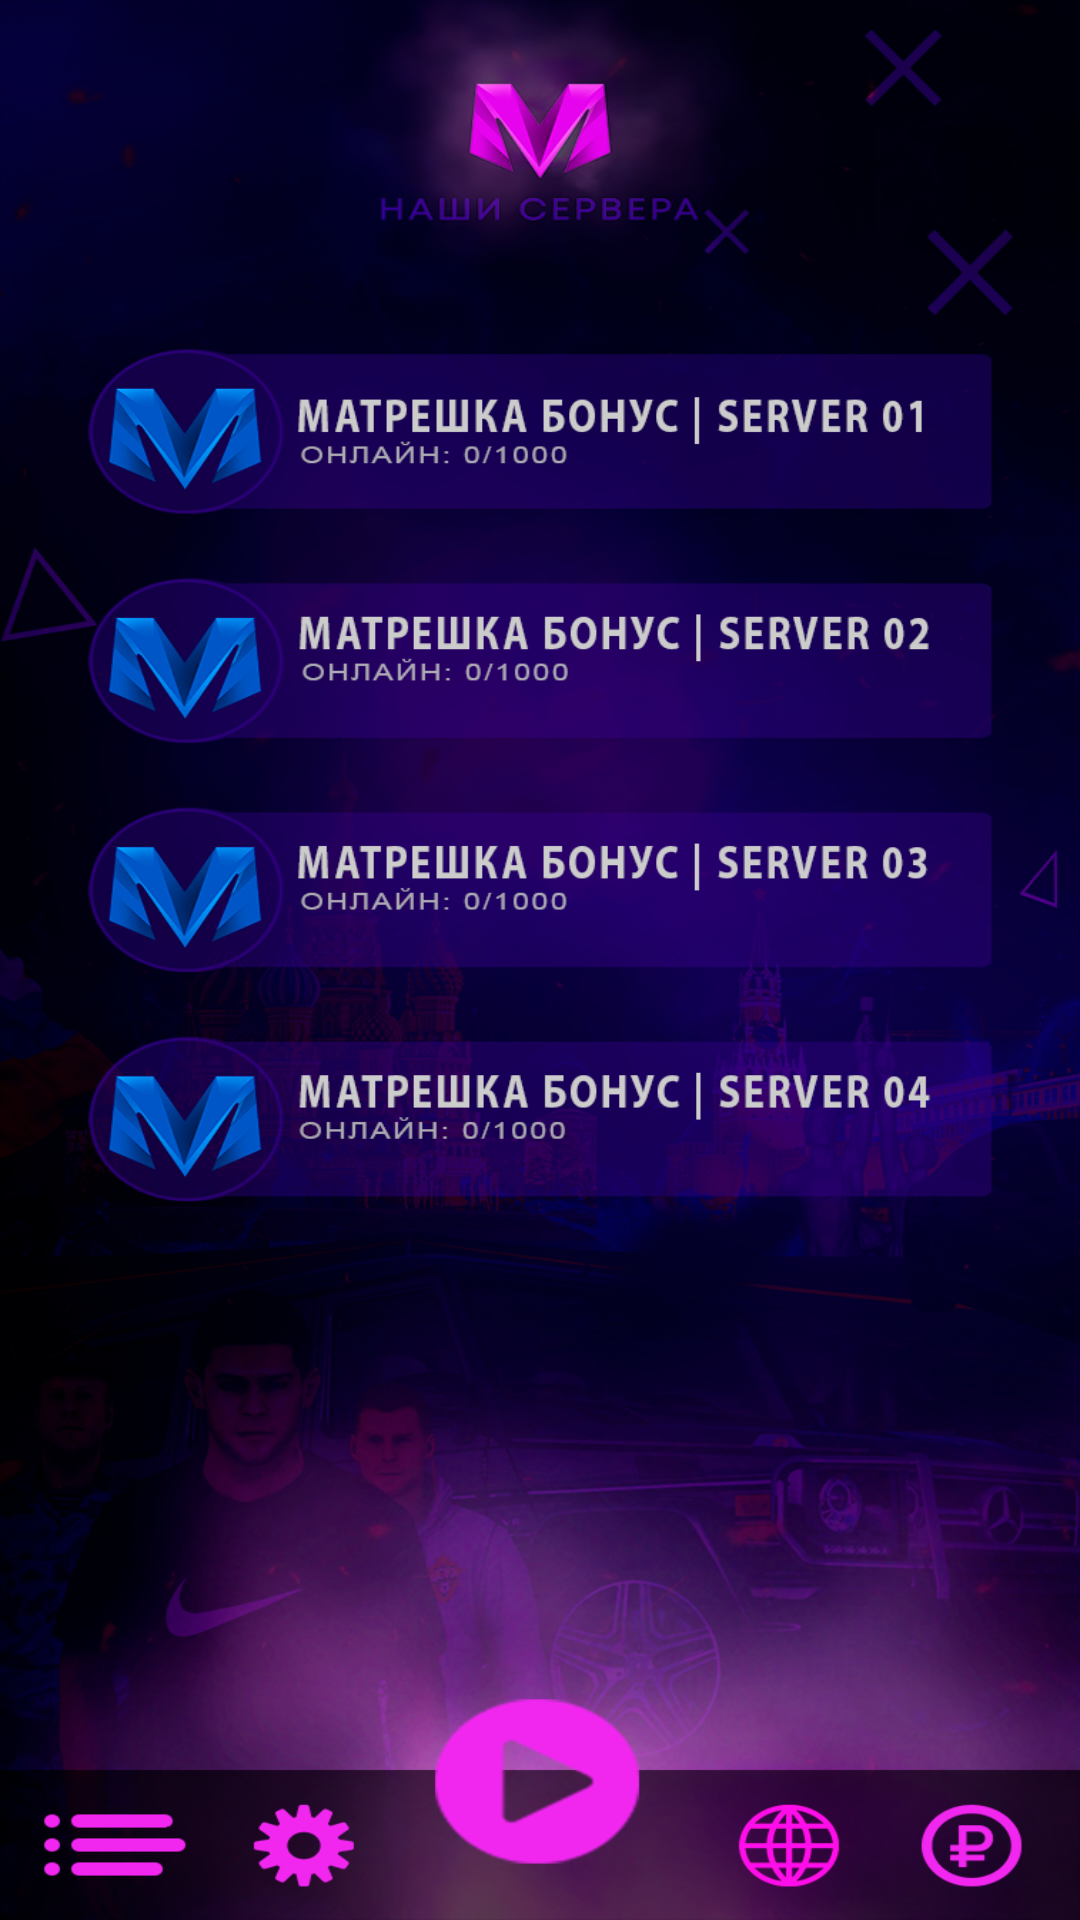

Android layout source for this screen:
<!-- AndroidManifest.xml: application theme Theme.AppCompat.NoActionBar.FullScreen -->
<!-- res/layout/main_activity.xml -->
<?xml version="1.0" encoding="utf-8"?>
<androidx.constraintlayout.widget.ConstraintLayout xmlns:android="http://schemas.android.com/apk/res/android"
	xmlns:app="http://schemas.android.com/apk/res-auto"
	xmlns:tools="http://schemas.android.com/tools"
	android:layout_width="match_parent"
	android:layout_height="match_parent"
	android:background="@drawable/glav"
	android:orientation="vertical">

	<Button
		android:id="@+id/btn_play"
		android:layout_width="81dp"
		android:layout_height="68dp"
		android:layout_alignParentStart="true"
		android:layout_alignParentBottom="true"
		android:layout_centerInParent="true"
		android:layout_gravity="bottom|center"
		android:background="?android:selectableItemBackground"
		app:layout_constraintBottom_toBottomOf="parent"
		app:layout_constraintEnd_toEndOf="parent"
		app:layout_constraintStart_toStartOf="parent"
		app:layout_constraintTop_toTopOf="parent"
		app:layout_constraintVertical_bias="0.975" />

	<Button
		android:id="@+id/btnSettings"
		android:layout_width="59dp"
		android:layout_height="54dp"
		android:layout_alignParentStart="true"
		android:layout_alignParentBottom="true"
		android:layout_centerVertical="true"
		android:background="?android:selectableItemBackground"
		app:layout_constraintBottom_toBottomOf="parent"
		app:layout_constraintEnd_toEndOf="parent"
		app:layout_constraintHorizontal_bias="0.238"
		app:layout_constraintStart_toStartOf="parent"
		app:layout_constraintTop_toTopOf="parent"
		app:layout_constraintVertical_bias="0.992" />

	<Button
		android:id="@+id/btnForum"
		android:layout_width="55dp"
		android:layout_height="61dp"
		android:layout_alignParentStart="true"
		android:layout_alignParentEnd="true"
		android:layout_alignParentBottom="true"
		android:layout_marginEnd="16dp"
		android:background="?android:selectableItemBackground"
		app:layout_constraintEnd_toEndOf="parent"
		tools:layout_editor_absoluteY="666dp" />

	<Button
		android:id="@+id/btnVK"
		android:layout_width="54dp"
		android:layout_height="59dp"
		android:layout_alignParentEnd="true"
		android:layout_alignParentBottom="true"
		android:layout_centerVertical="true"
		android:background="?android:selectableItemBackground"
		app:layout_constraintBottom_toBottomOf="parent"
		app:layout_constraintEnd_toEndOf="parent"
		app:layout_constraintHorizontal_bias="0.761"
		app:layout_constraintStart_toStartOf="parent"
		app:layout_constraintTop_toTopOf="parent"
		app:layout_constraintVertical_bias="0.994" />

</androidx.constraintlayout.widget.ConstraintLayout>
<!-- resources referenced by this layout -->
<resources>
  <!-- drawable glav: jpg bitmap (drawable, 923251 bytes) -->
  <style name="Theme.AppCompat.NoActionBar.FullScreen" parent="Theme.AppCompat.NoActionBar">
          <item name="android:windowFullscreen">true</item>
          <item name="android:windowContentOverlay">@null</item>
          <item name="android:windowNoTitle">true</item>
      </style>
</resources>
